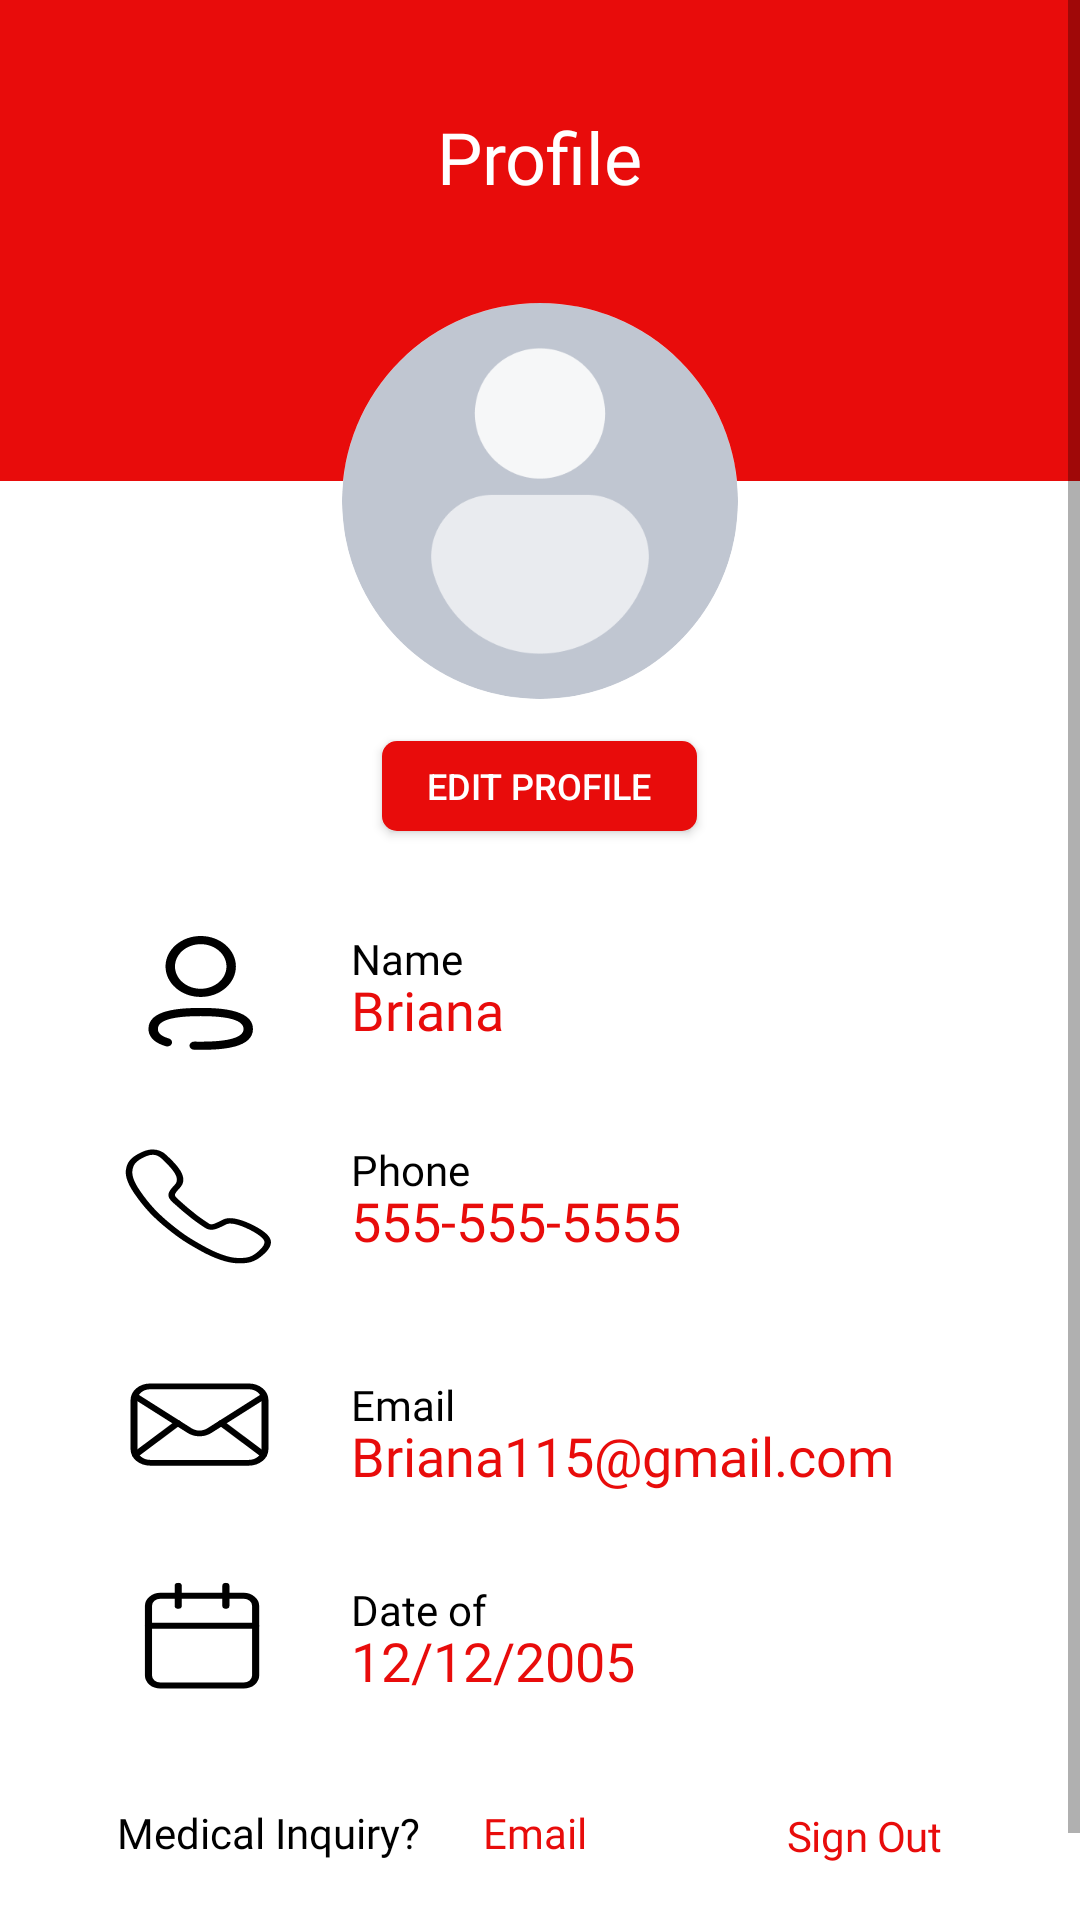

The Android layout XML behind this screen, and the referenced resources:
<!-- AndroidManifest.xml: application theme Theme.MediScan -->
<!-- res/layout/fragment_profile.xml -->
<?xml version="1.0" encoding="utf-8"?>
<ScrollView xmlns:android="http://schemas.android.com/apk/res/android"
    xmlns:tools="http://schemas.android.com/tools"
    android:layout_width="match_parent"
    android:layout_height="match_parent"
    xmlns:app="http://schemas.android.com/apk/res-auto"
    android:background="#FFFFFF"
    android:contentDescription="@string/scroll">

    <RelativeLayout
        android:layout_width="wrap_content"
        android:layout_height="wrap_content"
       >

        <View
            android:id="@+id/profilerect"
            android:layout_width="wrap_content"
            android:layout_height="184dp"
            android:layout_alignParentStart="true"
            android:layout_alignParentTop="true"
            android:layout_marginStart="-1dp"
            android:layout_marginTop="-24dp"
            android:background="@drawable/profile_top_rect" />

        <TextView
            android:id="@+id/profiletext"
            android:layout_width="77dp"
            android:layout_height="36dp"
            android:layout_alignParentTop="true"
            android:layout_centerInParent="true"
            android:layout_marginTop="36dp"
            android:fontFamily="@font/poppins_semibold"
            android:gravity="center_horizontal"
            android:scaleType="centerInside"
            android:text="@string/profiletext"
            android:textAppearance="@style/profiletext" />

        <com.google.android.material.imageview.ShapeableImageView
            android:id="@+id/profile_img"
            android:layout_width="142dp"
            android:layout_height="142dp"
            android:layout_alignParentTop="true"
            android:layout_centerInParent="true"
            android:layout_marginTop="96dp"
            android:background="@drawable/profilecircle"
            android:contentDescription="@string/todo"
            android:padding="5dp"
            app:shapeAppearanceOverlay="@style/Rounded"
            android:scaleType="centerCrop"
            android:src="@drawable/prof"
            />

        <Button
            android:id="@+id/edit_p"
            android:layout_width="105dp"
            android:layout_height="30dp"
            android:layout_alignParentStart="true"
            android:layout_alignParentTop="true"
            android:layout_centerHorizontal="true"
            android:layout_marginStart="69dp"
            android:layout_marginTop="247dp"
            android:background="@drawable/profile_editbutton"
            android:padding="2dp"
            android:text="@string/edit"
            android:textColor="#FFFFFF"
            android:textSize="12sp"
            tools:ignore="TouchTargetSizeCheck" />

        <View
            android:id="@+id/icons"
            android:layout_width="51dp"
            android:layout_height="251dp"
            android:layout_alignParentStart="true"
            android:layout_alignParentTop="true"
            android:layout_marginStart="41dp"
            android:layout_marginTop="312dp"
            android:background="@drawable/profile" />

        <TextView
            android:id="@+id/profile_name"
            android:layout_width="59dp"
            android:layout_height="18dp"
            android:layout_alignParentStart="true"
            android:layout_alignParentTop="true"
            android:layout_marginStart="117dp"
            android:layout_marginTop="310dp"
            android:fontFamily="@font/poppins_medium"
            android:gravity="top"
            android:text="@string/profile_name"
            android:textAppearance="@style/profile_name" />

        <TextView
            android:id="@+id/profile_name_input"
            android:layout_width="wrap_content"
            android:layout_height="25dp"
            android:layout_below="@+id/profile_name"
            android:layout_alignParentStart="true"
            android:layout_marginStart="117dp"
            android:layout_marginTop="-4dp"
            android:ellipsize="end"
            android:fontFamily="@font/poppins_medium"
            android:gravity="top"
            android:maxLines="1"
            android:text="@string/profile_name_input"
            android:textAppearance="@style/profile_name_input" />

        <TextView
            android:id="@+id/profile_phone"
            android:layout_width="59dp"
            android:layout_height="18dp"
            android:layout_below="@+id/profile_name_input"
            android:layout_alignParentStart="true"
            android:layout_marginStart="117dp"
            android:layout_marginTop="31dp"
            android:fontFamily="@font/poppins_medium"
            android:gravity="top"
            android:text="@string/profile_phone"
            android:textAppearance="@style/profile_name" />

        <TextView
            android:id="@+id/profile_phone_input"
            android:layout_width="wrap_content"
            android:layout_height="25dp"
            android:layout_below="@+id/profile_phone"
            android:layout_alignParentStart="true"
            android:layout_marginStart="117dp"
            android:layout_marginTop="-4dp"
            android:ellipsize="end"
            android:fontFamily="@font/poppins_medium"
            android:gravity="top"
            android:maxLines="1"
            android:text="@string/profile_phone_input"
            android:textAppearance="@style/profile_name_input" />

        <TextView
            android:id="@+id/profile_email"
            android:layout_width="59dp"
            android:layout_height="18dp"
            android:layout_below="@+id/profile_phone_input"
            android:layout_alignParentStart="true"
            android:layout_marginStart="117dp"
            android:layout_marginTop="39dp"
            android:fontFamily="@font/poppins_medium"
            android:gravity="top"
            android:text="@string/profile_email"
            android:textAppearance="@style/profile_name" />

        <TextView
            android:id="@+id/profile_email_input"
            android:layout_width="228dp"
            android:layout_height="25dp"
            android:layout_below="@+id/profile_email"
            android:layout_alignParentStart="true"
            android:layout_marginStart="117dp"
            android:layout_marginTop="-4dp"
            android:ellipsize="end"
            android:fontFamily="@font/poppins_medium"
            android:gravity="top"
            android:maxLines="1"
            android:text="@string/profile_email_input"
            android:textAppearance="@style/profile_name_input" />

        <TextView
            android:id="@+id/profile_dob"
            android:layout_width="59dp"
            android:layout_height="18dp"
            android:layout_below="@+id/profile_email_input"
            android:layout_alignParentStart="true"
            android:layout_marginStart="117dp"
            android:layout_marginTop="29dp"
            android:fontFamily="@font/poppins_medium"
            android:gravity="top"
            android:text="@string/profile_dob"
            android:textAppearance="@style/profile_name" />

        <TextView
            android:id="@+id/profile_dob_input"
            android:layout_width="wrap_content"
            android:layout_height="25dp"
            android:layout_below="@+id/profile_dob"
            android:layout_alignParentStart="true"
            android:layout_marginStart="117dp"
            android:layout_marginTop="-4dp"
            android:ellipsize="end"
            android:fontFamily="@font/poppins_medium"
            android:gravity="top"
            android:maxLines="1"
            android:text="@string/profile_dob_input"
            android:textAppearance="@style/profile_name_input" />

        <TextView
            android:id="@+id/medical_inq"
            android:layout_width="wrap_content"
            android:layout_height="21dp"
            android:layout_below="@+id/profile_dob_input"
            android:layout_alignParentStart="true"
            android:layout_marginStart="39dp"
            android:layout_marginTop="35dp"
            android:fontFamily="@font/poppins_extrabold"
            android:gravity="top"
            android:text="@string/medical_inq"
            android:textAppearance="@style/medical_inq" />

        <TextView
            android:id="@+id/profile_emailLink"
            android:layout_width="wrap_content"
            android:layout_height="21dp"
            android:layout_below="@+id/profile_dob_input"
            android:layout_alignParentStart="true"
            android:layout_marginStart="161dp"
            android:layout_marginTop="35dp"
            android:fontFamily="@font/poppins_extrabold"
            android:gravity="top"
            android:text="@string/profile_emailLink"
            android:clickable="true"
            android:textAppearance="@style/profile_emailLink" />

        <TextView
            android:id="@+id/profile_sign_out"
            android:layout_width="wrap_content"
            android:layout_height="21dp"
            android:layout_below="@+id/profile_dob_input"
            android:layout_alignParentStart="true"
            android:layout_marginStart="262dp"
            android:layout_marginTop="35dp"
            android:fontFamily="@font/poppins_extrabold"
            android:gravity="end|center_vertical"
            android:lineSpacingExtra="19sp"
            android:text="@string/profile_sign_out"
            android:textAppearance="@style/profile_sign_out" />

        <View
            android:id="@+id/spacer"
            android:layout_width="wrap_content"
            android:layout_height="30dp"
            android:layout_below="@+id/profile_emailLink"
            android:layout_marginTop="18dp"
            android:background="#FFFFFF" />
    </RelativeLayout>


</ScrollView>
<!-- resources referenced by this layout -->
<resources>
  <!-- drawable prof: png bitmap (drawable, 13278 bytes) -->
  <!-- drawable profile: vector/xml drawable (drawable, 6259 chars, omitted) -->
  <!-- drawable profile_editbutton (drawable) -->
  <?xml version="1.0" encoding="utf-8"?>
  <shape xmlns:android="http://schemas.android.com/apk/res/android"
      android:shape="rectangle"
      >
      <solid
          android:color="#E80C0B"/>
  
          <corners android:bottomRightRadius="5dp" android:bottomLeftRadius="5dp"
              android:topLeftRadius="5dp" android:topRightRadius="5dp"/>
  
  </shape>
  <!-- drawable profile_top_rect (drawable) -->
  <?xml version="1.0" encoding="utf-8"?>
  <shape xmlns:android="http://schemas.android.com/apk/res/android"
      android:shape="rectangle"
      >
      <solid
          android:color="#E80C0B"/>
  
  
  
  
  </shape>
  <!-- drawable profilecircle (drawable) -->
  <?xml version="1.0" encoding="utf-8"?>
  <shape xmlns:android="http://schemas.android.com/apk/res/android"
      android:shape="oval"
      >
      <solid
          android:color="#FFFFFF"/>
  
  
  
  
  
  
  </shape>
  <string name="edit">Edit Profile</string>
  <string name="medical_inq">Medical Inquiry?</string>
  <string name="profile_dob">Date of Birth</string>
  <string name="profile_dob_input">12/12/2005</string>
  <string name="profile_email">Email</string>
  <string name="profile_emailLink">Email</string>
  <string name="profile_email_input">Briana115@gmail.com</string>
  <string name="profile_name">Name</string>
  <string name="profile_name_input">Briana</string>
  <string name="profile_phone">Phone</string>
  <string name="profile_phone_input">555-555-5555</string>
  <string name="profile_sign_out">Sign Out</string>
  <string name="profiletext">Profile</string>
  <string name="scroll">scroll</string>
  <string name="todo">TODO</string>
  <style name="Rounded" parent="ShapeAppearance.MaterialComponents.SmallComponent">
              <item name="cornerFamily">rounded</item>
              <item name="cornerSize">50%</item>
          </style>
  <style name="medical_inq">
          <item name="android:textSize">14sp</item>
          <item name="android:textColor">#000000</item>
      </style>
  <style name="profile_emailLink">
          <item name="android:textSize">14sp</item>
          <item name="android:textColor">#E80C0B</item>
      </style>
  <style name="profile_name">
      <item name="android:textSize">14sp</item>
      <item name="android:textColor">#000000</item>
  </style>
  <style name="profile_name_input">
          <item name="android:textSize">18sp</item>
          <item name="android:textColor">#E80C0B</item>
      </style>
  <style name="profile_sign_out">
          <item name="android:textSize">14sp</item>
          <item name="android:letterSpacing">-0.01</item>
          <item name="android:textColor">#E80C0B</item>
      </style>
  <style name="profiletext">
          <item name="android:textSize">24sp</item>
          <item name="android:textColor">#FFFFFF</item>
      </style>
  <style name="Theme.MediScan" parent="Theme.MaterialComponents.DayNight.NoActionBar">
          
          <item name="colorPrimary">#E80C0B</item>
          <item name="colorPrimaryVariant">#ea2423</item>
          <item name="colorOnPrimary">@color/black</item>
          
          <item name="colorSecondary">#FFFFFF</item>
          <item name="colorSecondaryVariant">#fde7e7</item>
          <item name="colorOnSecondary">@color/black</item>
          
          <item name="android:statusBarColor" tools:targetApi="l">?attr/colorPrimary</item>
          
      </style>
  <color name="black">#FF000000</color>
</resources>
